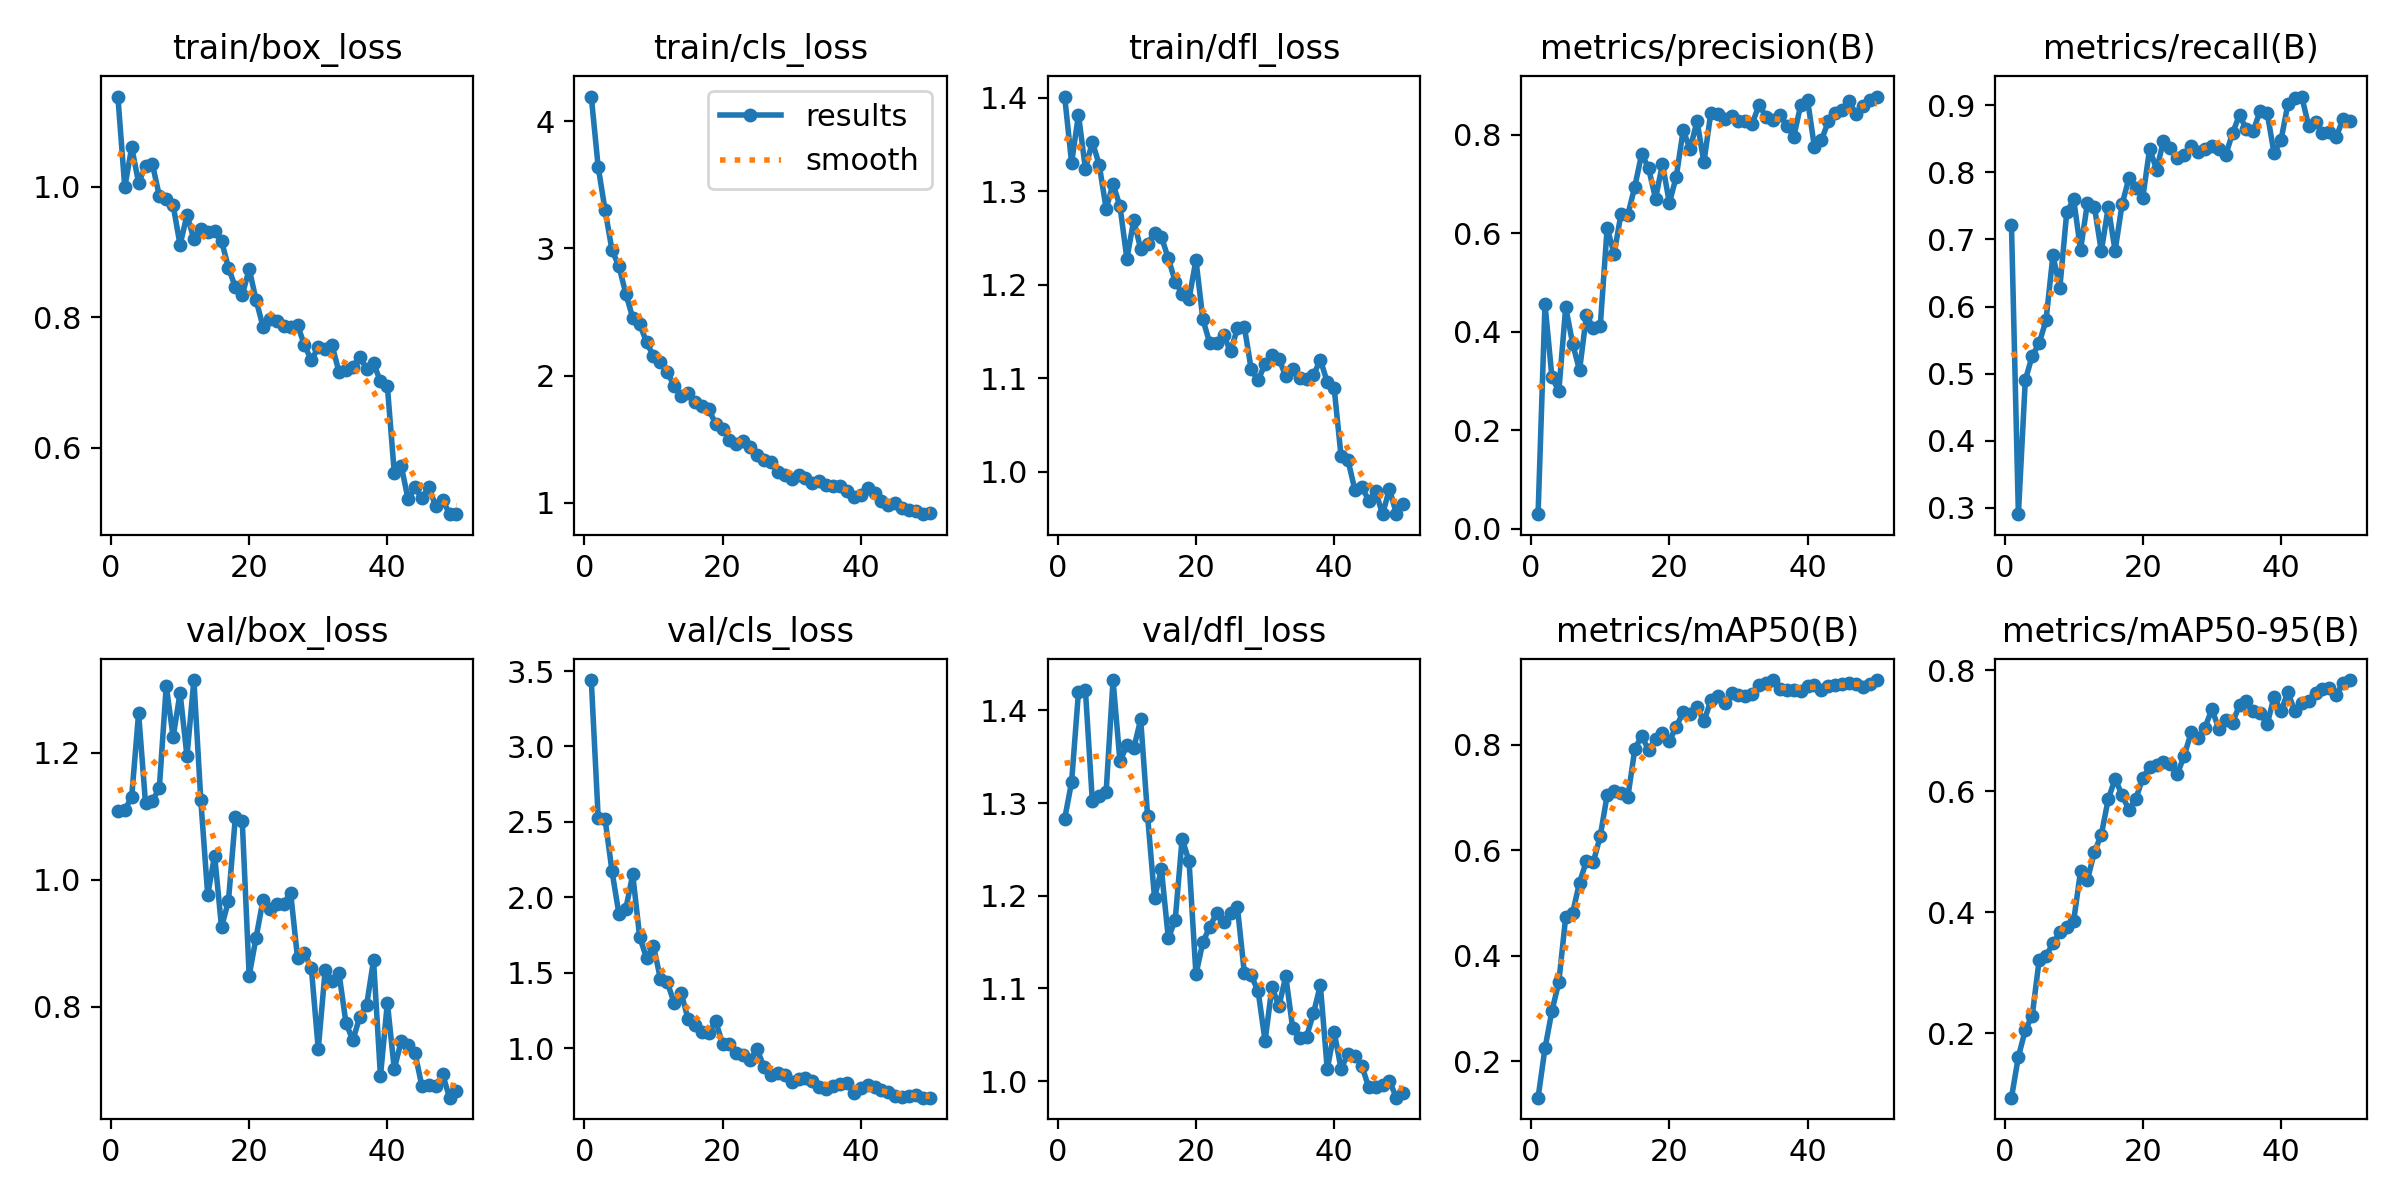

The table this chart was drawn from, first rows:
epoch, time, train/box_loss, train/cls_loss, train/dfl_loss, metrics/precision(B), metrics/recall(B), metrics/mAP50(B), metrics/mAP50-95(B), val/box_loss, val/cls_loss, val/dfl_loss, lr/pg0, lr/pg1, lr/pg2
1, 10.11, 1.138, 4.196, 1.401, 0.02947, 0.7209, 0.1308, 0.09307, 1.108, 3.44, 1.283, 0.000137, 0.000137, 0.000137
2, 19.34, 0.9991, 3.641, 1.33, 0.4561, 0.2908, 0.2243, 0.1607, 1.109, 2.529, 1.323, 0.0002705, 0.0002705, 0.0002705
3, 28.4, 1.06, 3.302, 1.382, 0.3084, 0.4902, 0.2949, 0.2049, 1.131, 2.516, 1.42, 0.0003986, 0.0003986, 0.0003986
4, 37.79, 1.006, 2.985, 1.324, 0.2792, 0.5266, 0.3499, 0.2287, 1.262, 2.173, 1.422, 0.0003922, 0.0003922, 0.0003922
5, 47.25, 1.032, 2.861, 1.353, 0.4501, 0.545, 0.4739, 0.3202, 1.121, 1.89, 1.302, 0.000384, 0.000384, 0.000384
6, 56.69, 1.034, 2.644, 1.328, 0.3759, 0.5796, 0.4816, 0.3273, 1.124, 1.924, 1.307, 0.0003757, 0.0003757, 0.0003757
7, 66.14, 0.9858, 2.454, 1.281, 0.3213, 0.6762, 0.5389, 0.3484, 1.145, 2.151, 1.312, 0.0003675, 0.0003675, 0.0003675
8, 75.83, 0.9817, 2.406, 1.308, 0.434, 0.628, 0.5799, 0.3665, 1.305, 1.739, 1.433, 0.0003592, 0.0003592, 0.0003592
9, 85.78, 0.9715, 2.263, 1.284, 0.4073, 0.7404, 0.578, 0.375, 1.225, 1.597, 1.345, 0.0003509, 0.0003509, 0.0003509
10, 95.34, 0.9105, 2.151, 1.228, 0.4116, 0.7597, 0.6272, 0.3856, 1.294, 1.677, 1.362, 0.0003427, 0.0003427, 0.0003427
11, 105.1, 0.9565, 2.105, 1.269, 0.6112, 0.6846, 0.7051, 0.4679, 1.195, 1.461, 1.359, 0.0003344, 0.0003344, 0.0003344
12, 114.9, 0.9196, 2.03, 1.238, 0.5577, 0.7547, 0.7132, 0.4538, 1.315, 1.438, 1.39, 0.0003262, 0.0003262, 0.0003262
13, 124.6, 0.9353, 1.915, 1.244, 0.6391, 0.7488, 0.7084, 0.4994, 1.126, 1.299, 1.286, 0.0003179, 0.0003179, 0.0003179
14, 134.4, 0.931, 1.842, 1.256, 0.6379, 0.6823, 0.7021, 0.5282, 0.9763, 1.368, 1.198, 0.0003097, 0.0003097, 0.0003097
15, 144.5, 0.9324, 1.861, 1.251, 0.6946, 0.7475, 0.7918, 0.5867, 1.038, 1.194, 1.229, 0.0003014, 0.0003014, 0.0003014
16, 154.6, 0.9169, 1.793, 1.228, 0.7615, 0.6832, 0.8177, 0.6209, 0.9255, 1.152, 1.154, 0.0002932, 0.0002932, 0.0002932
17, 164.7, 0.8759, 1.76, 1.203, 0.7315, 0.7519, 0.7894, 0.5936, 0.9666, 1.111, 1.174, 0.0002849, 0.0002849, 0.0002849
18, 174.5, 0.846, 1.734, 1.19, 0.6702, 0.7914, 0.8119, 0.5692, 1.098, 1.103, 1.262, 0.0002766, 0.0002766, 0.0002766
19, 184.7, 0.8336, 1.619, 1.185, 0.7406, 0.7771, 0.8228, 0.5878, 1.092, 1.181, 1.237, 0.0002684, 0.0002684, 0.0002684
20, 194.8, 0.8739, 1.583, 1.226, 0.6617, 0.762, 0.8075, 0.6217, 0.849, 1.029, 1.115, 0.0002601, 0.0002601, 0.0002601
21, 204.7, 0.8262, 1.493, 1.163, 0.7147, 0.835, 0.8347, 0.6401, 0.9089, 1.028, 1.15, 0.0002519, 0.0002519, 0.0002519
22, 214.4, 0.7857, 1.457, 1.137, 0.8093, 0.8036, 0.862, 0.6433, 0.968, 0.9711, 1.166, 0.0002436, 0.0002436, 0.0002436
23, 224.4, 0.7972, 1.484, 1.137, 0.7706, 0.8466, 0.8591, 0.6484, 0.9548, 0.9543, 1.181, 0.0002354, 0.0002354, 0.0002354
24, 234.3, 0.7947, 1.44, 1.146, 0.8276, 0.8358, 0.8726, 0.6457, 0.9616, 0.9244, 1.172, 0.0002271, 0.0002271, 0.0002271
25, 244.2, 0.7858, 1.375, 1.129, 0.7441, 0.8216, 0.8445, 0.6285, 0.9626, 0.9918, 1.182, 0.0002188, 0.0002188, 0.0002188
26, 254.1, 0.7856, 1.336, 1.153, 0.8444, 0.8259, 0.8843, 0.6589, 0.9796, 0.8753, 1.187, 0.0002106, 0.0002106, 0.0002106
27, 264.1, 0.788, 1.319, 1.155, 0.8413, 0.8387, 0.8919, 0.6974, 0.8769, 0.8223, 1.117, 0.0002023, 0.0002023, 0.0002023
28, 274, 0.7572, 1.237, 1.109, 0.8327, 0.8297, 0.8787, 0.6874, 0.884, 0.8349, 1.114, 0.0001941, 0.0001941, 0.0001941
29, 283.8, 0.7341, 1.217, 1.098, 0.8382, 0.8349, 0.8982, 0.7052, 0.8614, 0.8199, 1.097, 0.0001858, 0.0001858, 0.0001858
30, 293.7, 0.7538, 1.183, 1.115, 0.8288, 0.8384, 0.8939, 0.7358, 0.733, 0.7741, 1.043, 0.0001776, 0.0001776, 0.0001776
31, 303.7, 0.7516, 1.22, 1.125, 0.8277, 0.8353, 0.8922, 0.7036, 0.8585, 0.7945, 1.101, 0.0001693, 0.0001693, 0.0001693
32, 313.6, 0.757, 1.192, 1.121, 0.8226, 0.8255, 0.8966, 0.7172, 0.84, 0.804, 1.081, 0.000161, 0.000161, 0.000161
33, 323.4, 0.7161, 1.153, 1.102, 0.8613, 0.8584, 0.9132, 0.7136, 0.853, 0.7842, 1.113, 0.0001528, 0.0001528, 0.0001528
34, 333.4, 0.7185, 1.166, 1.109, 0.8356, 0.8851, 0.9169, 0.7429, 0.7752, 0.7398, 1.057, 0.0001445, 0.0001445, 0.0001445
35, 343.6, 0.724, 1.137, 1.1, 0.8309, 0.8637, 0.9224, 0.7487, 0.7471, 0.7315, 1.046, 0.0001363, 0.0001363, 0.0001363
36, 354.2, 0.7393, 1.133, 1.099, 0.8402, 0.862, 0.9065, 0.7333, 0.7841, 0.75, 1.048, 0.000128, 0.000128, 0.000128
37, 364.5, 0.7206, 1.128, 1.103, 0.8182, 0.8916, 0.9042, 0.7296, 0.8031, 0.7641, 1.073, 0.0001198, 0.0001198, 0.0001198
38, 375, 0.7292, 1.095, 1.12, 0.796, 0.8888, 0.9045, 0.7107, 0.8734, 0.7692, 1.103, 0.0001115, 0.0001115, 0.0001115
39, 385.3, 0.7018, 1.041, 1.096, 0.8597, 0.8282, 0.9022, 0.7566, 0.6906, 0.7038, 1.013, 0.0001032, 0.0001032, 0.0001032
40, 395.4, 0.6941, 1.062, 1.089, 0.8703, 0.8476, 0.9122, 0.7323, 0.8065, 0.7355, 1.053, 9.49926e-05, 9.49926e-05, 9.49926e-05
41, 413, 0.5616, 1.116, 1.016, 0.7743, 0.9012, 0.9145, 0.7641, 0.7019, 0.7561, 1.013, 8.6736e-05, 8.6736e-05, 8.6736e-05
42, 422.9, 0.5726, 1.078, 1.012, 0.7888, 0.9109, 0.9033, 0.7324, 0.7462, 0.7422, 1.03, 7.84794e-05, 7.84794e-05, 7.84794e-05
43, 432.8, 0.5211, 1.009, 0.9805, 0.8269, 0.9126, 0.9115, 0.7467, 0.7397, 0.7225, 1.027, 7.02228e-05, 7.02228e-05, 7.02228e-05
44, 442.8, 0.5392, 0.979, 0.9841, 0.8447, 0.8694, 0.9129, 0.7496, 0.727, 0.7077, 1.017, 6.19662e-05, 6.19662e-05, 6.19662e-05
45, 453.1, 0.5225, 1, 0.9691, 0.8495, 0.8747, 0.915, 0.7633, 0.6748, 0.6848, 0.9933, 5.37096e-05, 5.37096e-05, 5.37096e-05
46, 462.9, 0.5397, 0.9572, 0.979, 0.8686, 0.859, 0.9167, 0.7692, 0.6766, 0.6775, 0.9931, 4.5453e-05, 4.5453e-05, 4.5453e-05
47, 473, 0.5106, 0.9391, 0.9546, 0.8414, 0.8605, 0.9147, 0.7711, 0.6761, 0.686, 0.996, 3.71964e-05, 3.71964e-05, 3.71964e-05
48, 482.9, 0.52, 0.937, 0.9814, 0.8584, 0.8524, 0.9106, 0.7598, 0.6937, 0.6916, 1, 2.89398e-05, 2.89398e-05, 2.89398e-05
49, 493.2, 0.4988, 0.9084, 0.9551, 0.8713, 0.8799, 0.9159, 0.7796, 0.6569, 0.6731, 0.9821, 2.06832e-05, 2.06832e-05, 2.06832e-05
50, 503.6, 0.4983, 0.9152, 0.9658, 0.8775, 0.8759, 0.923, 0.7841, 0.6673, 0.672, 0.987, 1.24266e-05, 1.24266e-05, 1.24266e-05
